2-way image classification set "data" from GitHub (marcelln2/VolcanoFinder); label vocabulary: not volcanoes, volcanoes.

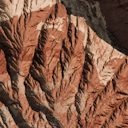
Label: not volcanoes

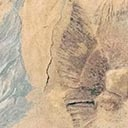
Label: volcanoes

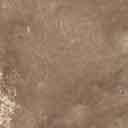
Label: not volcanoes

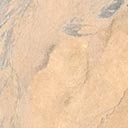
Label: volcanoes

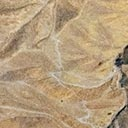
Label: volcanoes

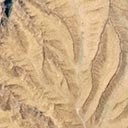
Label: volcanoes
